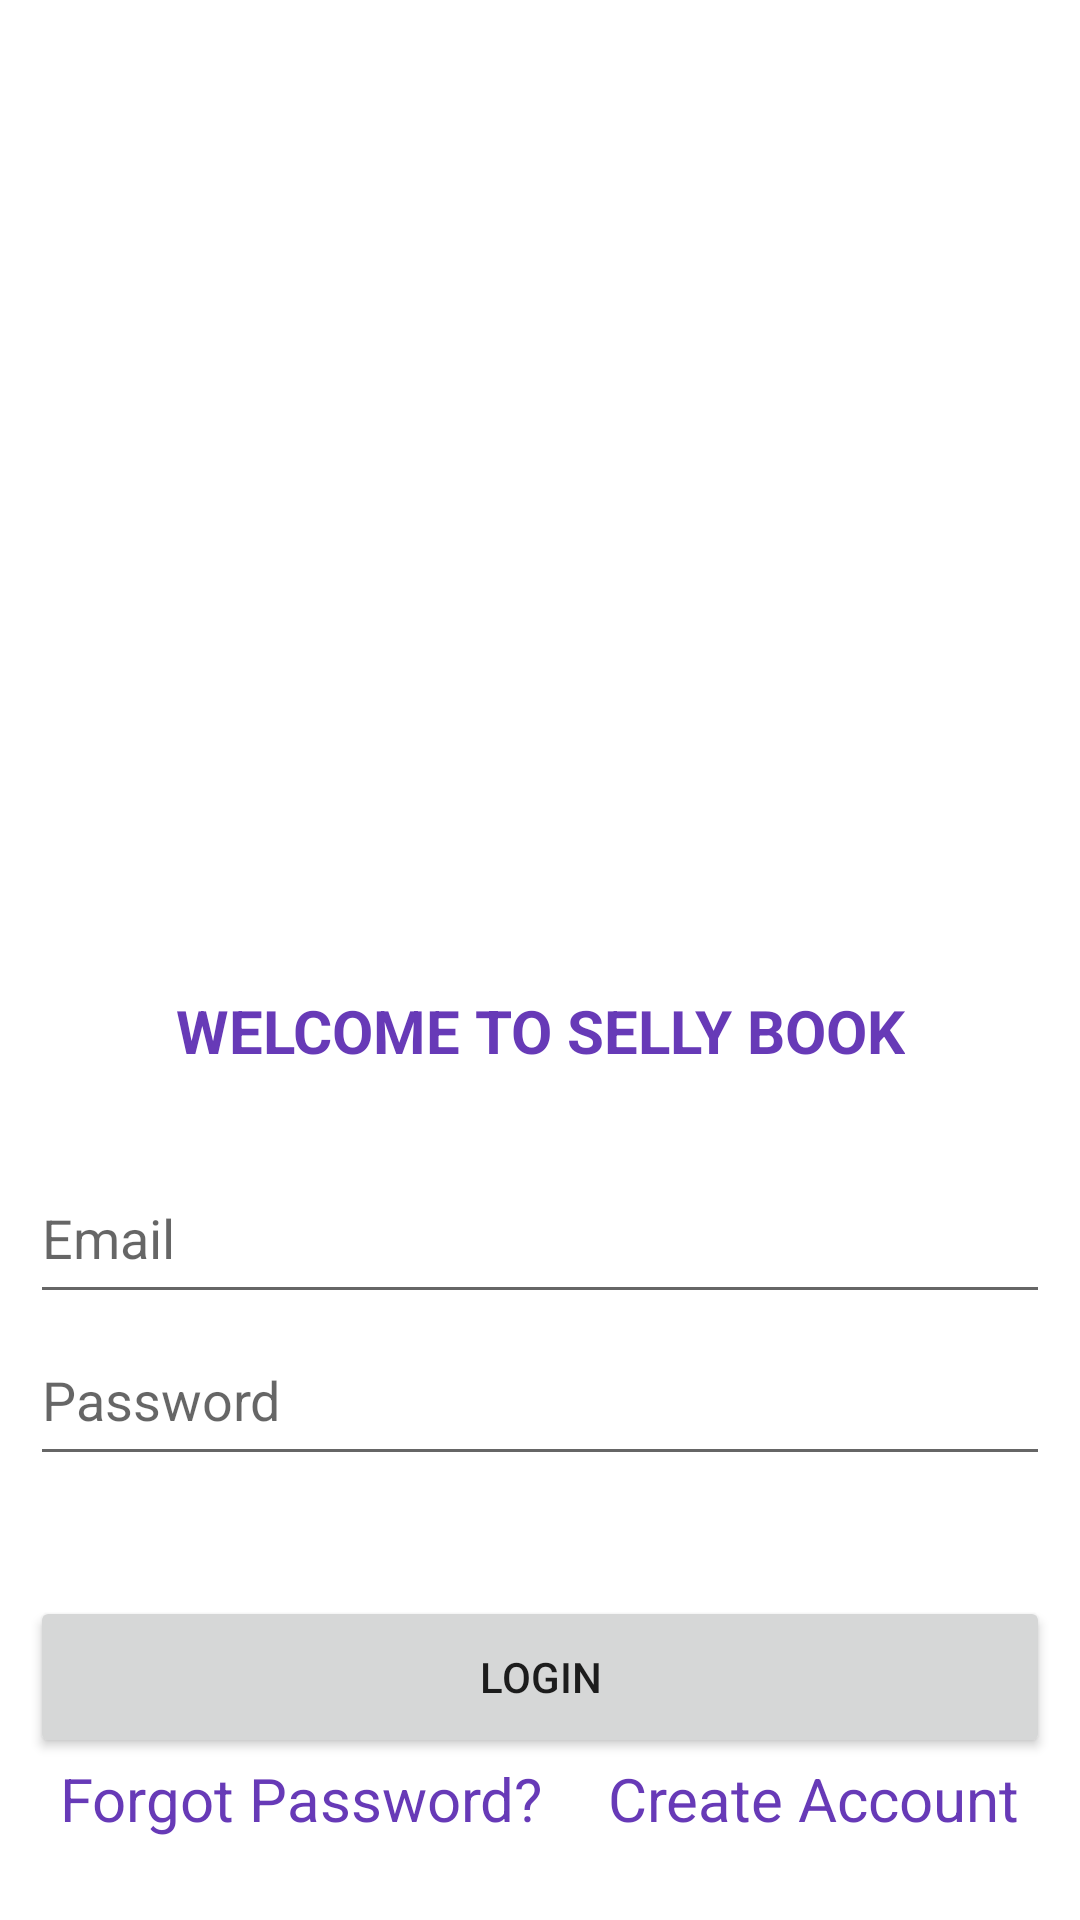

Layout XML and referenced resources for this Android screen:
<!-- AndroidManifest.xml: application theme Theme.SellyBook -->
<!-- res/layout/activity_login_user.xml -->
<?xml version="1.0" encoding="utf-8"?>
<androidx.constraintlayout.widget.ConstraintLayout xmlns:android="http://schemas.android.com/apk/res/android"
    xmlns:app="http://schemas.android.com/apk/res-auto"
    xmlns:tools="http://schemas.android.com/tools"
    android:layout_width="match_parent"
    android:layout_height="match_parent"
    tools:context="com.example.sellybook.LoginUser">


    <ImageView
        android:id="@+id/login_imageView"
        android:layout_width="0dp"
        android:layout_height="330dp"
        app:layout_constraintBottom_toTopOf="@+id/welcome_tv"
        app:layout_constraintEnd_toEndOf="parent"
        app:layout_constraintStart_toStartOf="parent"
        app:layout_constraintTop_toTopOf="parent"
        app:layout_constraintVertical_chainStyle="spread"
        app:srcCompat="@drawable/login_photo" />

    <Button
        android:id="@+id/login_button"
        style="@style/button"
        android:layout_width="0dp"
        android:layout_height="0dp"
        android:layout_marginStart="10dp"
        android:layout_marginEnd="10dp"
        android:text="@string/login"
        app:layout_constraintBottom_toTopOf="@+id/forgot_pasword_tv"
        app:layout_constraintEnd_toEndOf="parent"
        app:layout_constraintStart_toStartOf="parent"
        app:layout_constraintTop_toBottomOf="@+id/login_password_et" />

    <TextView
        android:id="@+id/forgot_pasword_tv"
        android:layout_width="0dp"
        android:layout_height="0dp"
        android:layout_marginStart="10dp"
        android:text="@string/forgot_password"
        android:textColor="#673AB7"
        android:textSize="20sp"
        app:layout_constraintBottom_toBottomOf="parent"
        app:layout_constraintEnd_toStartOf="@+id/create_account_tv"
        app:layout_constraintStart_toStartOf="@+id/login_button"
        app:layout_constraintTop_toBottomOf="@+id/login_button" />

    <TextView
        android:id="@+id/create_account_tv"
        android:layout_width="wrap_content"
        android:layout_height="0dp"
        android:layout_marginEnd="10dp"
        android:text="Create Account"
        android:textColor="#673AB7"
        android:textSize="20sp"
        app:layout_constraintBottom_toBottomOf="parent"
        app:layout_constraintEnd_toEndOf="@+id/login_button"
        app:layout_constraintTop_toBottomOf="@+id/login_button" />

    <EditText
        android:id="@+id/login_email_et"
        android:layout_width="0dp"
        android:layout_height="0dp"
        android:layout_marginStart="10dp"
        android:layout_marginEnd="10dp"
        android:ems="10"
        android:hint="Email"
        android:inputType="textEmailAddress"
        app:layout_constraintBottom_toTopOf="@+id/login_password_et"
        app:layout_constraintEnd_toEndOf="parent"
        app:layout_constraintHorizontal_bias="0.0"
        app:layout_constraintStart_toStartOf="parent"
        app:layout_constraintTop_toBottomOf="@+id/welcome_tv" />

    <EditText
        android:id="@+id/login_password_et"
        android:layout_width="0dp"
        android:layout_height="0dp"
        android:layout_marginStart="10dp"
        android:layout_marginEnd="10dp"
        android:ems="10"
        android:hint="Password"
        android:inputType="textPassword"
        app:layout_constraintBottom_toTopOf="@+id/login_button"
        app:layout_constraintEnd_toEndOf="parent"
        app:layout_constraintStart_toStartOf="parent"
        app:layout_constraintTop_toBottomOf="@+id/login_email_et" />

    <TextView
        android:id="@+id/welcome_tv"
        android:layout_width="wrap_content"
        android:layout_height="0dp"
        android:text="@string/welcome_to_selly_book"
        android:textColor="#673AB7"
        android:textSize="20sp"
        android:textStyle="bold"
        app:layout_constraintBottom_toTopOf="@+id/login_email_et"
        app:layout_constraintEnd_toEndOf="parent"
        app:layout_constraintStart_toStartOf="parent"
        app:layout_constraintTop_toBottomOf="@+id/login_imageView" />

    <androidx.constraintlayout.widget.Guideline
        android:id="@+id/guideline2"
        android:layout_width="wrap_content"
        android:layout_height="wrap_content"
        android:orientation="vertical"
        app:layout_constraintGuide_begin="-164dp" />

    <ProgressBar
        android:id="@+id/login_progressBar"
        style="?android:attr/progressBarStyle"
        android:layout_width="0dp"
        android:layout_height="0dp"
        android:layout_marginStart="120dp"
        android:layout_marginEnd="120dp"
        app:layout_constraintBottom_toBottomOf="parent"
        app:layout_constraintEnd_toEndOf="parent"
        app:layout_constraintStart_toStartOf="parent"
        app:layout_constraintTop_toTopOf="@+id/login_imageView" />

</androidx.constraintlayout.widget.ConstraintLayout>
<!-- resources referenced by this layout -->
<resources>
  <string name="forgot_password">Forgot Password?</string>
  <string name="login">Login</string>
  <string name="welcome_to_selly_book">WELCOME TO SELLY BOOK</string>
  <style name="button">
          <item name="android:layout_width">350dp</item>
          <item name="android:layout_height">50dp</item>
          <item name="android:layout_marginStart">20dp</item>
          <item name="android:layout_marginTop">40dp</item>
          <item name="android:layout_marginEnd">20dp</item>
      </style>
  <style name="Theme.SellyBook" parent="Theme.MaterialComponents.DayNight.NoActionBar">
          
          <item name="colorPrimary">@color/purple_500</item>
          <item name="colorPrimaryVariant">@color/purple_700</item>
          <item name="colorOnPrimary">@color/white</item>
          
          <item name="colorSecondary">#00BCD4</item>
          <item name="colorSecondaryVariant">@color/teal_700</item>
          <item name="colorOnSecondary">@color/black</item>
          
          <item name="android:statusBarColor" tools:targetApi="l">?attr/colorPrimaryVariant</item>
          
      </style>
  <color name="purple_500">#FF3700B3</color>
  <color name="purple_700">#FF3D278C</color>
  <color name="teal_700">#FF018786</color>
  <color name="black">#FF000000</color>
  <!-- not gathered from this repository: default colours our renderer supplied (Android Studio template values) -->
  <color name="white">#FFFFFFFF</color>
</resources>
